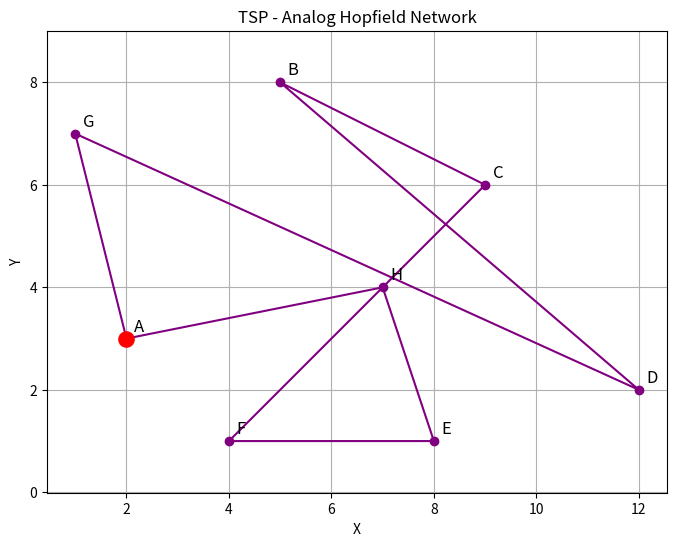

Write Python code to recreate this figure.

import math
import numpy as np
import matplotlib.pyplot as plt

cities = {
    "A": (2, 3),
    "B": (5, 8),
    "C": (9, 6),
    "D": (12, 2),
    "E": (8, 1),
    "F": (4, 1),
    "G": (1, 7),
    "H": (7, 4)
}

names = list(cities.keys())
n = len(names)

def distance(a, b):
    x1, y1 = cities[a]
    x2, y2 = cities[b]
    return math.hypot(x2 - x1, y2 - y1)

def total_distance(route):
    return sum(
        distance(route[i], route[(i + 1) % n])
        for i in range(n)
    )

# 建立城市距離矩陣
D = np.array([
    [distance(a, b) for b in names]
    for a in names
])

# 使用固定亂數種子
rng = np.random.default_rng(42)

def decode(V):
    """將神經元輸出轉成合法路線，固定 A 為起點"""
    remaining = set(range(1, n))
    order = [0]

    for position in range(1, n):
        chosen = max(
            remaining,
            key=lambda i: V[i, position]
        )
        order.append(chosen)
        remaining.remove(chosen)

    return [names[i] for i in order]

def hopfield():
    # Hopfield 神經網路參數
    A = 3.0
    B = 3.0
    C = 0.8
    dt = 0.01
    iterations = 5000

    # 神經元內部電位
    U = rng.normal(0, 0.1, (n, n))

    # sigmoid 活化函數
    def sigmoid(x):
        x = np.clip(x, -50, 50)
        return 1 / (1 + np.exp(-x))

    best_route = None
    best_distance = float("inf")

    for step in range(iterations):
        V = sigmoid(U)

        row_sum = V.sum(axis=1, keepdims=True)
        col_sum = V.sum(axis=0, keepdims=True)

        # 前一個與後一個旅行位置
        prev_V = np.roll(V, 1, axis=1)
        next_V = np.roll(V, -1, axis=1)

        # 類比神經網路能量梯度
        gradient = (
            A * (row_sum - 1)
            + B * (col_sum - 1)
            + C * (D @ (prev_V + next_V))
        )

        # 神經元連續動態更新
        U += dt * (-U - gradient)

        if step % 50 == 0:
            route = decode(sigmoid(U))
            length = total_distance(route)

            if length < best_distance:
                best_distance = length
                best_route = route[:]

    return best_route

def draw_route(route):
    path = route + [route[0]]
    x = [cities[c][0] for c in path]
    y = [cities[c][1] for c in path]

    plt.figure(figsize=(8, 6))
    plt.plot(x, y, "o-", color="purple")

    for city, (cx, cy) in cities.items():
        plt.text(cx + 0.15, cy + 0.15, city, fontsize=12)

    plt.scatter(*cities["A"], color="red", s=120, zorder=5)
    plt.title("TSP - Analog Hopfield Network")
    plt.xlabel("X")
    plt.ylabel("Y")
    plt.grid(True)
    plt.axis("equal")
    plt.show()

route = hopfield()

print("Hopfield 神經網路結果")
print("最終路線：", " -> ".join(route + [route[0]]))
print(f"總距離：{total_distance(route):.4f}")

draw_route(route)
